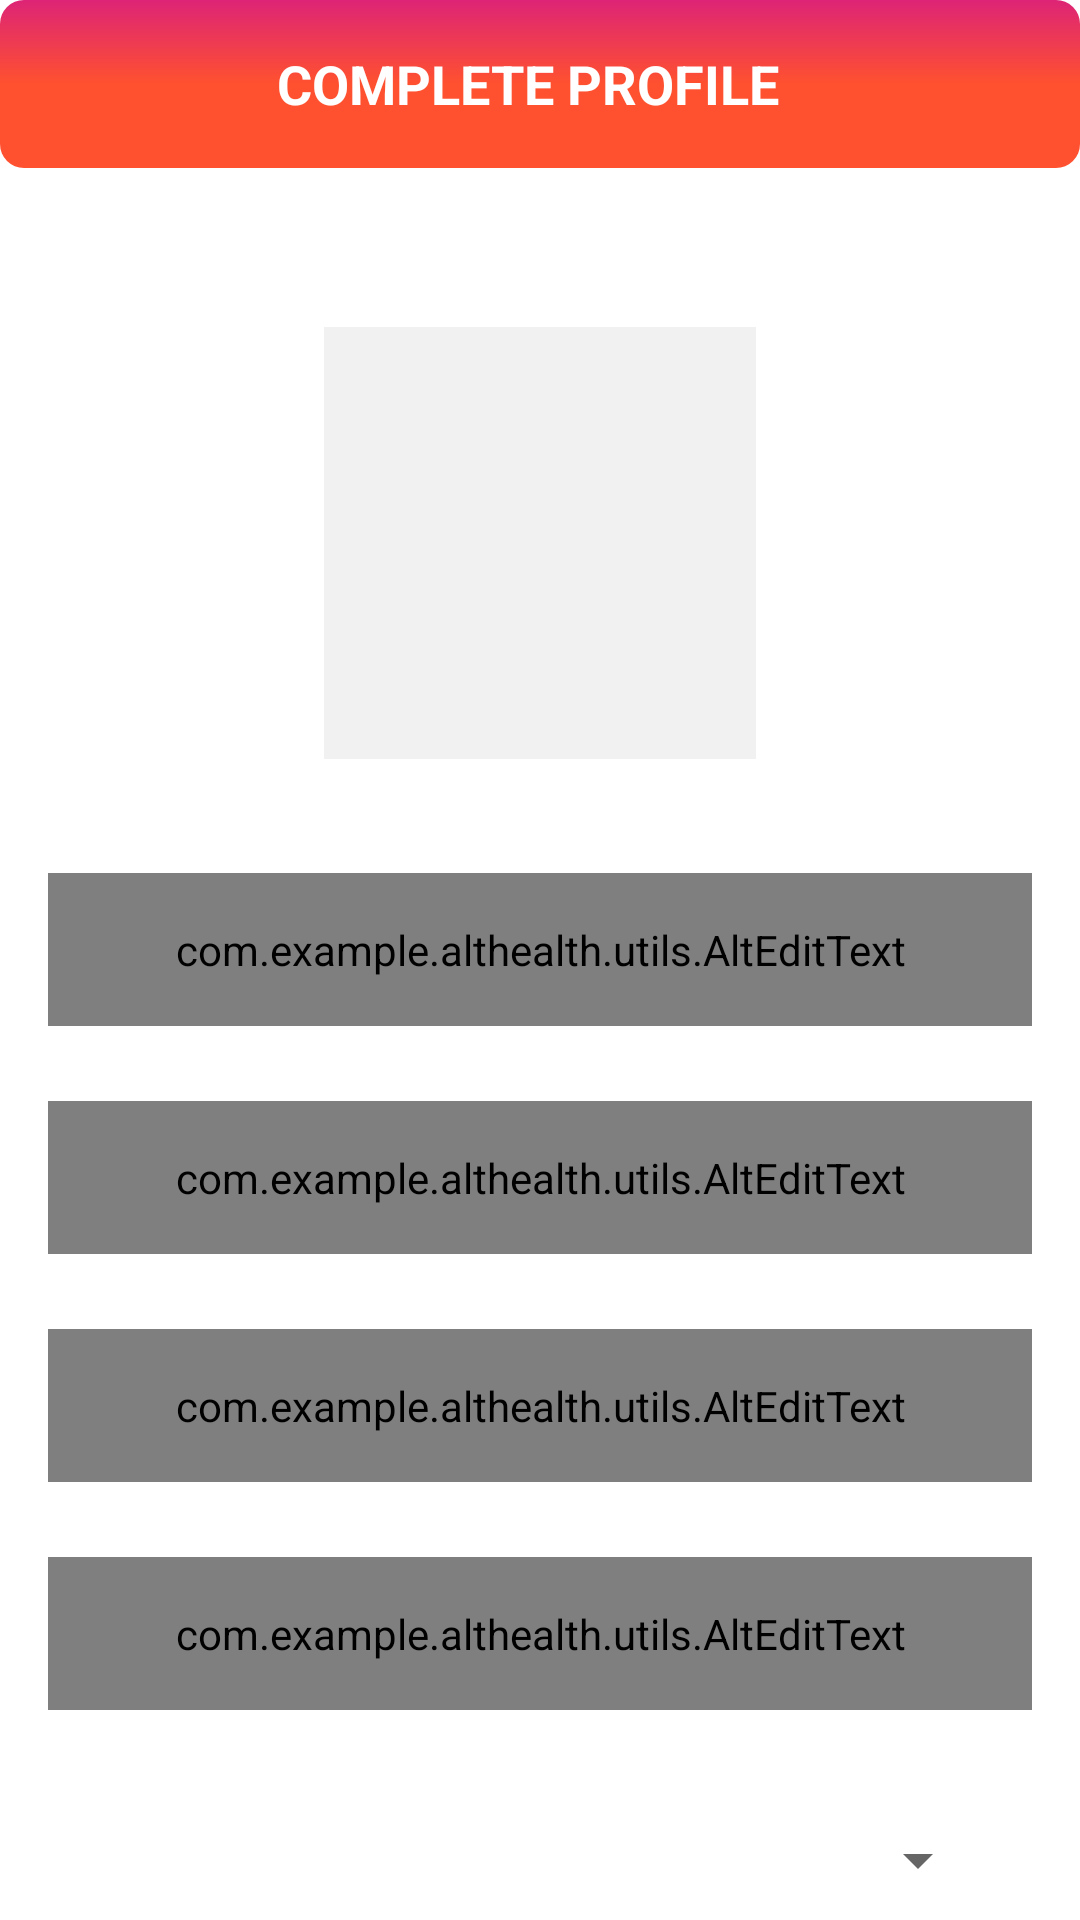

This screen was rendered from an Android layout file. Write that file and the resources it references.
<!-- AndroidManifest.xml: activity theme Theme.Althealth.NoActionBar -->
<!-- res/layout/activity_user_profile.xml -->
<?xml version="1.0" encoding="utf-8"?>
<androidx.constraintlayout.widget.ConstraintLayout xmlns:android="http://schemas.android.com/apk/res/android"
    xmlns:app="http://schemas.android.com/apk/res-auto"
    xmlns:tools="http://schemas.android.com/tools"
    android:layout_width="match_parent"
    android:layout_height="match_parent"
    tools:context=".ui.activities.UserProfileActivity">

    <androidx.appcompat.widget.Toolbar
        android:id="@+id/toolbar_user_profile_activity"
        android:layout_width="match_parent"
        android:layout_height="?attr/actionBarSize"
        android:background="@drawable/app_gradient_color_background"
        app:layout_constraintEnd_toEndOf="parent"
        app:layout_constraintStart_toStartOf="parent"
        app:layout_constraintTop_toTopOf="parent">

        <TextView
            android:id="@+id/tv_title"
            android:layout_width="match_parent"
            android:layout_height="match_parent"
            android:gravity="center"
            android:paddingStart="@dimen/toolbar_title_paddingStart"
            android:paddingEnd="0dp"
            android:text="@string/title_complete_profile"
            android:textColor="@color/white"
            android:textSize="@dimen/toolbar_title_text_size"
            android:textStyle="bold" />

    </androidx.appcompat.widget.Toolbar>

    <ScrollView
        android:layout_width="match_parent"
        android:layout_height="0dp"
        android:fillViewport="true"
        android:scrollbars="none"
        app:layout_constraintBottom_toBottomOf="parent"
        app:layout_constraintEnd_toEndOf="parent"
        app:layout_constraintStart_toStartOf="parent"
        app:layout_constraintTop_toBottomOf="@id/toolbar_user_profile_activity">

        <androidx.constraintlayout.widget.ConstraintLayout
            android:layout_width="match_parent"
            android:layout_height="wrap_content">

            <FrameLayout
                android:id="@+id/fl_user_image"
                android:layout_width="@dimen/profile_user_image_size"
                android:layout_height="@dimen/profile_user_image_size"
                android:layout_marginTop="@dimen/profile_user_image_marginTop"
                app:layout_constraintEnd_toEndOf="parent"
                app:layout_constraintStart_toStartOf="parent"
                app:layout_constraintTop_toTopOf="parent">

                <ImageView
                    android:id="@+id/iv_user_photo"
                    android:layout_width="match_parent"
                    android:layout_height="match_parent"
                    android:layout_margin="@dimen/profile_user_photo_margin"
                    android:background="@color/colorLightGrey"
                    android:contentDescription="@string/content_description"
                    android:scaleType="fitXY"
                    android:src="@drawable/ic_user_placeholder" />

                <View
                    android:layout_width="match_parent"
                    android:layout_height="match_parent"
                    android:background="@drawable/user_image_background" />
            </FrameLayout>

            <com.google.android.material.textfield.TextInputLayout
                android:id="@+id/til_first_name"
                style="@style/Widget.MaterialComponents.TextInputLayout.OutlinedBox"
                android:layout_width="match_parent"
                android:layout_height="wrap_content"
                android:layout_marginStart="16dp"
                android:layout_marginTop="35dp"
                android:layout_marginEnd="16dp"
                android:hint="@string/hint_first_name"
                android:textColorHint="@color/colorSecondaryText"
                app:layout_constraintEnd_toEndOf="parent"
                app:layout_constraintStart_toStartOf="parent"
                app:layout_constraintTop_toBottomOf="@id/fl_user_image">

                <com.example.althealth.utils.AltEditText
                    android:id="@+id/et_first_name"
                    android:layout_width="match_parent"
                    android:layout_height="wrap_content"
                    android:inputType="text"
                    android:padding="@dimen/et_padding"
                    android:textColor="@color/colorPrimaryText"
                    android:textSize="@dimen/et_textSize" />
            </com.google.android.material.textfield.TextInputLayout>

            <com.google.android.material.textfield.TextInputLayout
                android:id="@+id/til_last_name"
                style="@style/Widget.MaterialComponents.TextInputLayout.OutlinedBox"
                android:layout_width="match_parent"
                android:layout_height="wrap_content"
                android:layout_marginStart="16dp"
                android:layout_marginTop="25dp"
                android:layout_marginEnd="16dp"
                android:hint="@string/hint_last_name"
                android:textColorHint="@color/colorSecondaryText"
                app:layout_constraintEnd_toEndOf="parent"
                app:layout_constraintStart_toStartOf="parent"
                app:layout_constraintTop_toBottomOf="@id/til_first_name">

                <com.example.althealth.utils.AltEditText
                    android:id="@+id/et_last_name"
                    android:layout_width="match_parent"
                    android:layout_height="wrap_content"
                    android:inputType="text"
                    android:padding="@dimen/et_padding"
                    android:textColor="@color/colorPrimaryText"
                    android:textSize="@dimen/et_textSize" />
            </com.google.android.material.textfield.TextInputLayout>

            <com.google.android.material.textfield.TextInputLayout
                android:id="@+id/til_email"
                style="@style/Widget.MaterialComponents.TextInputLayout.OutlinedBox"
                android:layout_width="match_parent"
                android:layout_height="wrap_content"
                android:layout_marginStart="16dp"
                android:layout_marginTop="25dp"
                android:layout_marginEnd="16dp"
                android:hint="@string/et_hint_email_id"
                android:textColorHint="@color/colorSecondaryText"
                app:layout_constraintEnd_toEndOf="parent"
                app:layout_constraintStart_toStartOf="parent"
                app:layout_constraintTop_toBottomOf="@id/til_last_name">

                <com.example.althealth.utils.AltEditText
                    android:id="@+id/et_email"
                    android:layout_width="match_parent"
                    android:layout_height="wrap_content"
                    android:inputType="textEmailAddress"
                    android:padding="@dimen/et_padding"
                    android:textColor="@color/colorPrimaryText"
                    android:textSize="@dimen/et_textSize" />
            </com.google.android.material.textfield.TextInputLayout>

            <com.google.android.material.textfield.TextInputLayout
                android:id="@+id/til_mobile_number"
                style="@style/Widget.MaterialComponents.TextInputLayout.OutlinedBox"
                android:layout_width="match_parent"
                android:layout_height="wrap_content"
                android:layout_marginStart="16dp"
                android:layout_marginTop="25dp"
                android:layout_marginEnd="16dp"
                android:hint="@string/et_hint_mobile_number"
                android:textColorHint="@color/colorSecondaryText"
                app:layout_constraintEnd_toEndOf="parent"
                app:layout_constraintStart_toStartOf="parent"
                app:layout_constraintTop_toBottomOf="@id/til_email">

                <com.example.althealth.utils.AltEditText
                    android:id="@+id/et_mobile_number"
                    android:layout_width="match_parent"
                    android:layout_height="wrap_content"
                    android:inputType="phone"
                    android:padding="@dimen/et_padding"
                    android:textColor="@color/colorPrimaryText"
                    android:textSize="@dimen/et_textSize" />
            </com.google.android.material.textfield.TextInputLayout>

                <Spinner
                    android:id="@+id/spn_reference"
                    android:layout_width="300dp"
                    android:layout_height="50dp"
                    android:layout_marginStart="16dp"
                    android:layout_marginTop="25dp"
                    android:layout_marginEnd="16dp"
                    app:layout_constraintBottom_toTopOf="@id/btn_submit"
                    app:layout_constraintEnd_toEndOf="parent"
                    app:layout_constraintStart_toStartOf="parent"
                    app:layout_constraintTop_toBottomOf="@id/til_mobile_number"/>

            <com.example.althealth.utils.AltButton
                android:id="@+id/btn_submit"
                android:layout_width="match_parent"
                android:layout_height="wrap_content"
                android:layout_gravity="center"
                android:layout_marginStart="16dp"
                android:layout_marginTop="30dp"
                android:layout_marginEnd="16dp"
                android:layout_marginBottom="20dp"
                android:background="@drawable/app_gradient_color_background"
                android:foreground="?attr/selectableItemBackground"
                android:gravity="center"
                android:paddingTop="@dimen/btn_padding"
                android:paddingBottom="@dimen/btn_padding"
                android:text="@string/btn_lbl_save"
                android:textColor="@android:color/white"
                android:textSize="@dimen/btn_textSize"
                app:layout_constraintBottom_toBottomOf="parent"
                app:layout_constraintEnd_toEndOf="parent"
                app:layout_constraintStart_toStartOf="parent"
                app:layout_constraintTop_toBottomOf="@id/spn_reference" />

        </androidx.constraintlayout.widget.ConstraintLayout>
    </ScrollView>
</androidx.constraintlayout.widget.ConstraintLayout>
<!-- resources referenced by this layout -->
<resources>
  <color name="colorLightGrey">#F1F1F1</color>
  <color name="colorPrimaryText">#222934</color>
  <color name="colorSecondaryText">#989898</color>
  <color name="white">#FFFFFFFF</color>
  <dimen name="btn_padding">8dp</dimen>
  <dimen name="btn_textSize">18sp</dimen>
  <dimen name="et_padding">16dp</dimen>
  <dimen name="et_textSize">16sp</dimen>
  <dimen name="profile_user_image_marginTop">50dp</dimen>
  <dimen name="profile_user_image_size">150dp</dimen>
  <dimen name="profile_user_photo_margin">3dp</dimen>
  <dimen name="toolbar_title_paddingStart">-25dp</dimen>
  <dimen name="toolbar_title_text_size">18sp</dimen>
  <!-- drawable app_gradient_color_background (drawable) -->
  <?xml version="1.0" encoding="utf-8"?>
  <shape xmlns:android="http://schemas.android.com/apk/res/android"
      android:shape="rectangle">
  
      <corners android:radius="8dp" />
      <gradient
          android:angle="90"
          android:endColor="@color/colorThemePink"
          android:centerColor="@color/colorThemeOrange"
          android:startColor="@color/colorThemeOrange" />
  
  </shape>
  <string name="btn_lbl_save">Save</string>
  <string name="content_description">image</string>
  <string name="et_hint_email_id">Email ID</string>
  <string name="et_hint_mobile_number">Mobile Number</string>
  <string name="hint_first_name">First name</string>
  <string name="hint_last_name">Last name</string>
  <string name="title_complete_profile">COMPLETE PROFILE</string>
  <style name="Theme.Althealth.NoActionBar">
          <item name="windowActionBar">false</item>
          <item name="windowNoTitle">true</item>
       </style>
  <color name="colorThemePink">#dd2476</color>
  <color name="colorThemeOrange">#ff512f</color>
</resources>
